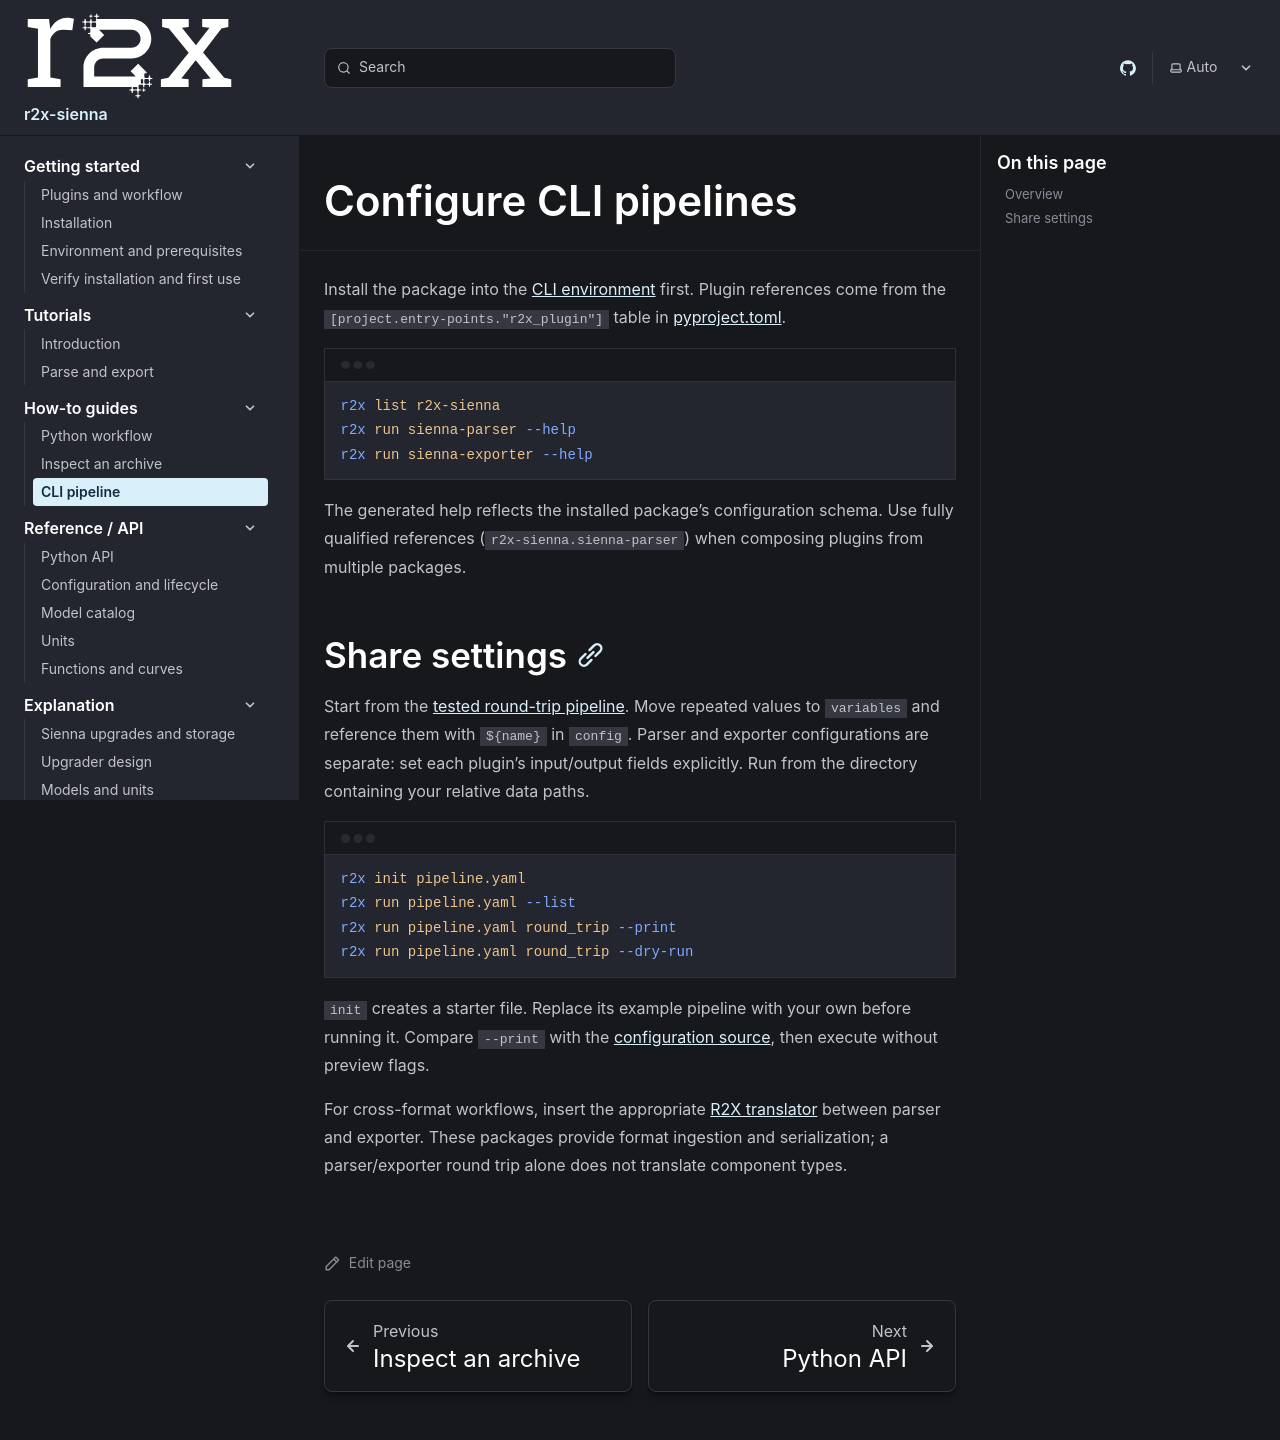

repository: NatLabRockies/r2x-sienna · page: how-to/pipeline/index.html · generator: sphinx

---
title: "Configure CLI pipelines"
---

Install the package into the [CLI environment](/r2x-sienna/getting-started/installation/) first.
Plugin references come from the `[project.entry-points."r2x_plugin"]` table in [pyproject.toml](https://github.com/NatLabRockies/r2x-sienna/blob/main/pyproject.toml).

```bash
r2x list r2x-sienna
r2x run sienna-parser --help
r2x run sienna-exporter --help
```

The generated help reflects the installed package's configuration schema.
Use fully qualified references (`r2x-sienna.sienna-parser`) when composing plugins from multiple packages.

## Share settings

Start from the [tested round-trip pipeline](/r2x-sienna/tutorials/round-trip/).
Move repeated values to `variables` and reference them with `${name}` in `config`.
Parser and exporter configurations are separate: set each plugin's input/output fields explicitly.
Run from the directory containing your relative data paths.

```bash
r2x init pipeline.yaml
r2x run pipeline.yaml --list
r2x run pipeline.yaml round_trip --print
r2x run pipeline.yaml round_trip --dry-run
```

`init` creates a starter file. Replace its example pipeline with your own before running it.
Compare `--print` with the [configuration source](https://github.com/NatLabRockies/r2x-sienna/blob/main/src/r2x_sienna/plugin_config.py), then execute without preview flags.

For cross-format workflows, insert the appropriate [R2X translator](https://natlabrockies.github.io/R2X/how-to/) between parser and exporter.
These packages provide format ingestion and serialization; a parser/exporter round trip alone does not translate component types.
